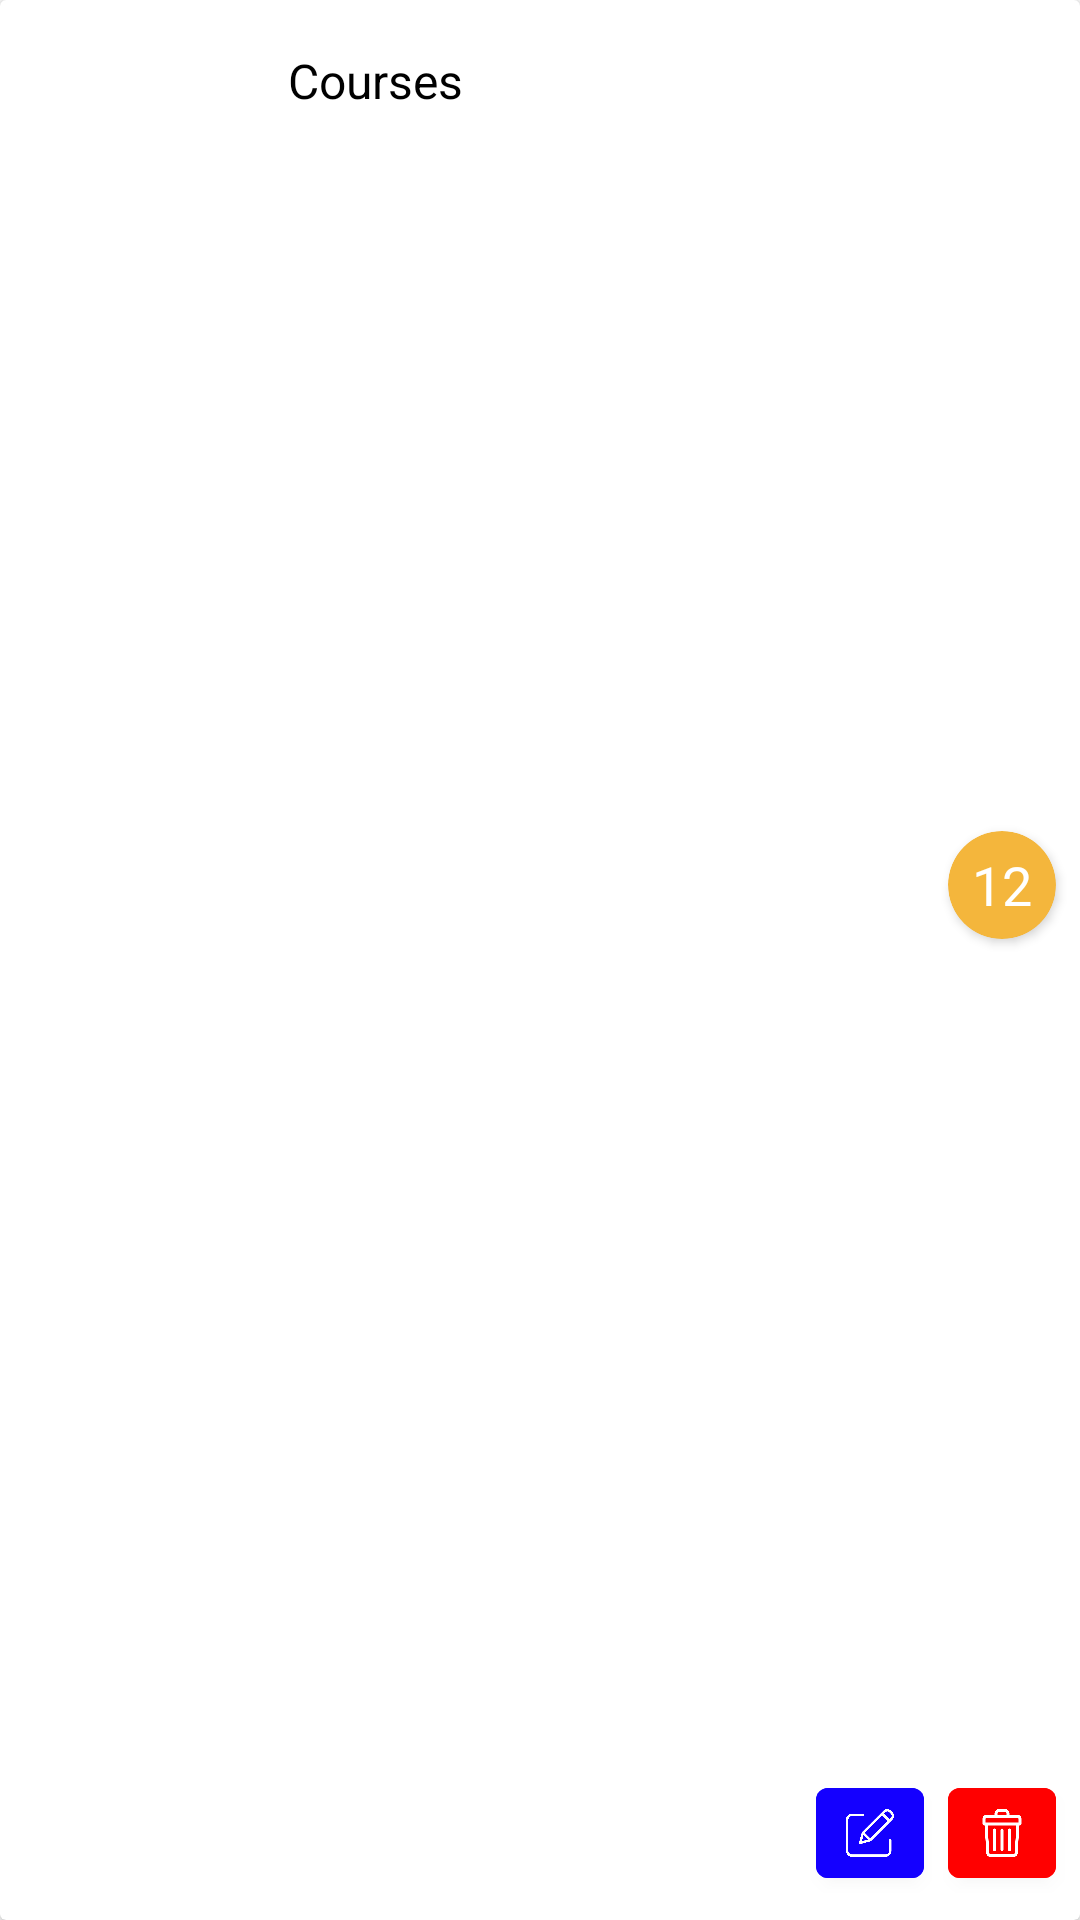

Reconstruct the res/layout file that produces this screen, plus the resources it refers to.
<!-- AndroidManifest.xml: application theme Theme.PDPOnline -->
<!-- res/layout/module_list_item.xml -->
<?xml version="1.0" encoding="utf-8"?>
<androidx.cardview.widget.CardView xmlns:android="http://schemas.android.com/apk/res/android"
    xmlns:app="http://schemas.android.com/apk/res-auto"
    android:layout_width="match_parent"
    android:layout_height="96dp"
    android:layout_margin="16dp"
    android:elevation="10dp">

    <androidx.constraintlayout.widget.ConstraintLayout
        android:layout_width="match_parent"
        android:layout_height="match_parent">

        <ImageView
            android:id="@+id/cImg"
            android:layout_width="72dp"
            android:layout_height="72dp"
            android:layout_marginStart="8dp"
            android:scaleType="centerCrop"
            app:layout_constraintBottom_toBottomOf="parent"
            app:layout_constraintStart_toStartOf="parent"
            app:layout_constraintTop_toTopOf="parent" />

        <TextView
            android:id="@+id/textView4"
            android:layout_width="0dp"
            android:layout_height="match_parent"
            android:layout_margin="16dp"
            android:text="@string/app_name"
            android:textColor="@color/black"
            android:textSize="16sp"
            app:layout_constraintBottom_toBottomOf="parent"
            app:layout_constraintEnd_toStartOf="@+id/edit_btn"
            app:layout_constraintStart_toEndOf="@+id/cImg"
            app:layout_constraintTop_toTopOf="@+id/cImg" />

        <androidx.cardview.widget.CardView
            android:layout_width="36dp"
            android:layout_height="36dp"
            app:cardCornerRadius="24dp"
            android:layout_margin="8dp"
            app:cardBackgroundColor="@color/theme"
            app:layout_constraintBottom_toTopOf="@+id/remove_btn"
            app:layout_constraintEnd_toEndOf="parent"
            app:layout_constraintTop_toTopOf="parent">

            <TextView
                android:id="@+id/module_number"
                android:layout_width="match_parent"
                android:layout_height="match_parent"
                android:text="12"
                android:gravity="center"
                android:textSize="18sp"
                android:textColor="@color/white"/>
        </androidx.cardview.widget.CardView>

        <Button
            android:id="@+id/edit_btn"
            android:layout_width="36dp"
            android:layout_height="42dp"
            android:layout_margin="8dp"
            android:padding="7dp"
            android:backgroundTint="#1400FF"
            app:icon="@drawable/edit"
            app:iconGravity="top"
            app:iconSize="16dp"
            app:layout_constraintBottom_toBottomOf="parent"
            app:layout_constraintEnd_toStartOf="@+id/remove_btn" />

        <com.google.android.material.button.MaterialButton
            android:id="@+id/remove_btn"
            android:layout_width="36dp"
            android:layout_height="42dp"
            android:padding="7dp"
            android:layout_margin="8dp"
            android:backgroundTint="#FF0000"
            app:icon="@drawable/trash"
            app:iconGravity="top"
            app:iconSize="16dp"
            app:layout_constraintBottom_toBottomOf="parent"
            app:layout_constraintEnd_toEndOf="parent" />

    </androidx.constraintlayout.widget.ConstraintLayout>
</androidx.cardview.widget.CardView>
<!-- resources referenced by this layout -->
<resources>
  <color name="black">#FF000000</color>
  <color name="theme">#F4B63C</color>
  <color name="white">#FFFFFFFF</color>
  <!-- drawable edit: png bitmap (drawable, 13177 bytes) -->
  <!-- drawable trash: png bitmap (drawable, 11992 bytes) -->
  <string name="app_name">Courses</string>
  <style name="Theme.PDPOnline" parent="Theme.MaterialComponents.DayNight.NoActionBar">
          
          <item name="colorPrimary">@color/theme</item>
          <item name="colorPrimaryVariant">@color/purple_700</item>
          <item name="colorOnPrimary">@color/white</item>
          
          <item name="colorSecondary">@color/teal_200</item>
          <item name="colorSecondaryVariant">@color/teal_700</item>
          <item name="colorOnSecondary">@color/black</item>
          
          <item name="android:statusBarColor" tools:targetApi="l">?attr/colorPrimaryVariant</item>
          
      </style>
  <color name="purple_700">#FF000000</color>
  <color name="teal_200">#FF03DAC5</color>
  <color name="teal_700">#FF018786</color>
</resources>
